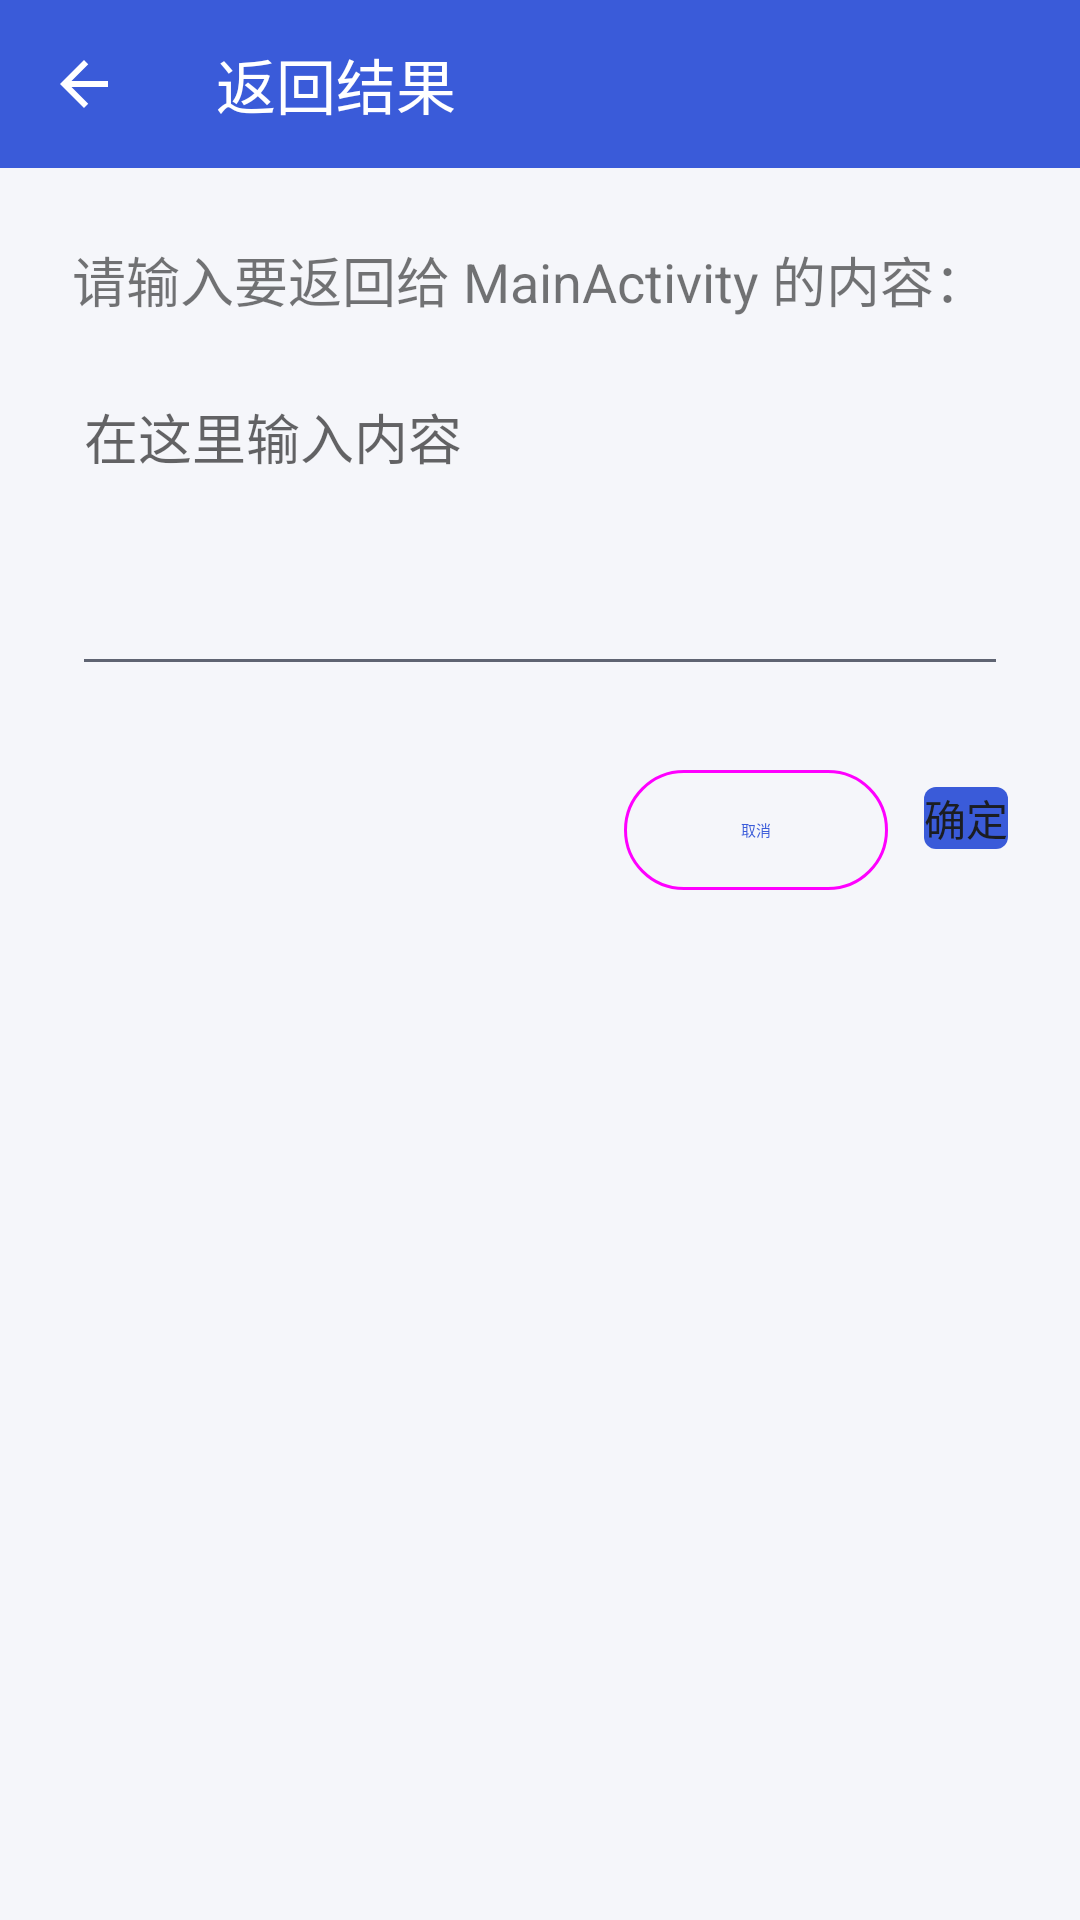

Android layout source for this screen:
<!-- AndroidManifest.xml: application theme Theme.MyApplication -->
<!-- res/layout/activity_result.xml -->
<?xml version="1.0" encoding="utf-8"?>
<LinearLayout xmlns:android="http://schemas.android.com/apk/res/android"
    xmlns:app="http://schemas.android.com/apk/res-auto"
    android:layout_width="match_parent"
    android:layout_height="match_parent"
    android:fitsSystemWindows="true"
    android:orientation="vertical">

    <com.google.android.material.appbar.MaterialToolbar
        android:id="@+id/toolbar"
        android:layout_width="match_parent"
        android:layout_height="?attr/actionBarSize"
        android:background="?attr/colorPrimary"
        app:navigationIcon="@drawable/ic_arrow_back"
        app:navigationIconTint="@color/white"
        app:title="@string/result_title"
        app:titleTextColor="@color/white" />

    <LinearLayout
        android:layout_width="match_parent"
        android:layout_height="wrap_content"
        android:orientation="vertical"
        android:padding="24dp">

        <TextView
            android:layout_width="match_parent"
            android:layout_height="wrap_content"
            android:text="@string/result_prompt"
            android:textSize="18sp" />

        <EditText
            android:id="@+id/et_input"
            android:layout_width="match_parent"
            android:layout_height="wrap_content"
            android:layout_marginTop="16dp"
            android:gravity="top|start"
            android:hint="@string/result_hint"
            android:inputType="textMultiLine"
            android:minLines="4"
            android:importantForAutofill="no" />

        <LinearLayout
            android:layout_width="match_parent"
            android:layout_height="wrap_content"
            android:layout_marginTop="24dp"
            android:gravity="end"
            android:orientation="horizontal">

            <com.google.android.material.button.MaterialButton
                android:id="@+id/btn_cancel"
                style="@style/Widget.Material3.Button.OutlinedButton"
                android:layout_width="wrap_content"
                android:layout_height="wrap_content"
                android:text="@string/cancel"
                android:textAllCaps="false" />

            <com.google.android.material.button.MaterialButton
                android:id="@+id/btn_confirm"
                android:layout_width="wrap_content"
                android:layout_height="wrap_content"
                android:layout_marginStart="12dp"
                android:text="@string/confirm"
                android:textAllCaps="false" />
        </LinearLayout>
    </LinearLayout>

</LinearLayout>
<!-- resources referenced by this layout -->
<resources>
  <color name="white">#FFFFFFFF</color>
  <!-- drawable ic_arrow_back (drawable) -->
  <?xml version="1.0" encoding="utf-8"?>
  <vector xmlns:android="http://schemas.android.com/apk/res/android"
      android:width="24dp"
      android:height="24dp"
      android:viewportWidth="24"
      android:viewportHeight="24">
      <path
          android:fillColor="@color/white"
          android:pathData="M20,11H7.83l5.59,-5.59L12,4l-8,8 8,8 1.41,-1.41L7.83,13H20v-2z" />
  </vector>
  <string name="cancel">取消</string>
  <string name="confirm">确定</string>
  <string name="result_hint">在这里输入内容</string>
  <string name="result_prompt">请输入要返回给 MainActivity 的内容：</string>
  <string name="result_title">返回结果</string>
  <style name="Theme.MyApplication" parent="Theme.MaterialComponents.DayNight.DarkActionBar.Bridge">
          <item name="colorPrimary">@color/brand_primary</item>
          <item name="colorPrimaryVariant">@color/brand_primary_dark</item>
          <item name="colorOnPrimary">@color/white</item>
          <item name="colorSecondary">@color/brand_accent</item>
          <item name="colorSecondaryVariant">@color/brand_accent_dark</item>
          <item name="colorOnSecondary">@color/white</item>
          <item name="colorAccent">@color/brand_accent</item>
  
          <item name="colorSurface">@color/card_surface</item>
          <item name="colorOnSurface">@color/text_primary</item>
          <item name="colorOnBackground">@color/text_primary</item>
  
          <item name="android:windowBackground">@color/screen_bg</item>
          <item name="android:statusBarColor">@color/brand_primary_dark</item>
          <item name="android:windowLightStatusBar">false</item>
          <item name="android:navigationBarColor">@color/screen_bg</item>
          <item name="android:textColorPrimary">@color/text_primary</item>
          <item name="android:textColorSecondary">@color/text_secondary</item>
  
          <item name="windowActionBar">false</item>
          <item name="windowNoTitle">true</item>
      </style>
  <color name="brand_primary">#FF3A5BD9</color>
  <color name="brand_primary_dark">#FF2A44AD</color>
  <color name="brand_accent">#FFE85D75</color>
  <color name="brand_accent_dark">#FFC74661</color>
  <color name="card_surface">#FFFFFFFF</color>
  <color name="text_primary">#FF1B1D22</color>
  <color name="screen_bg">#FFF5F6FA</color>
  <color name="text_secondary">#FF5F6472</color>
</resources>
